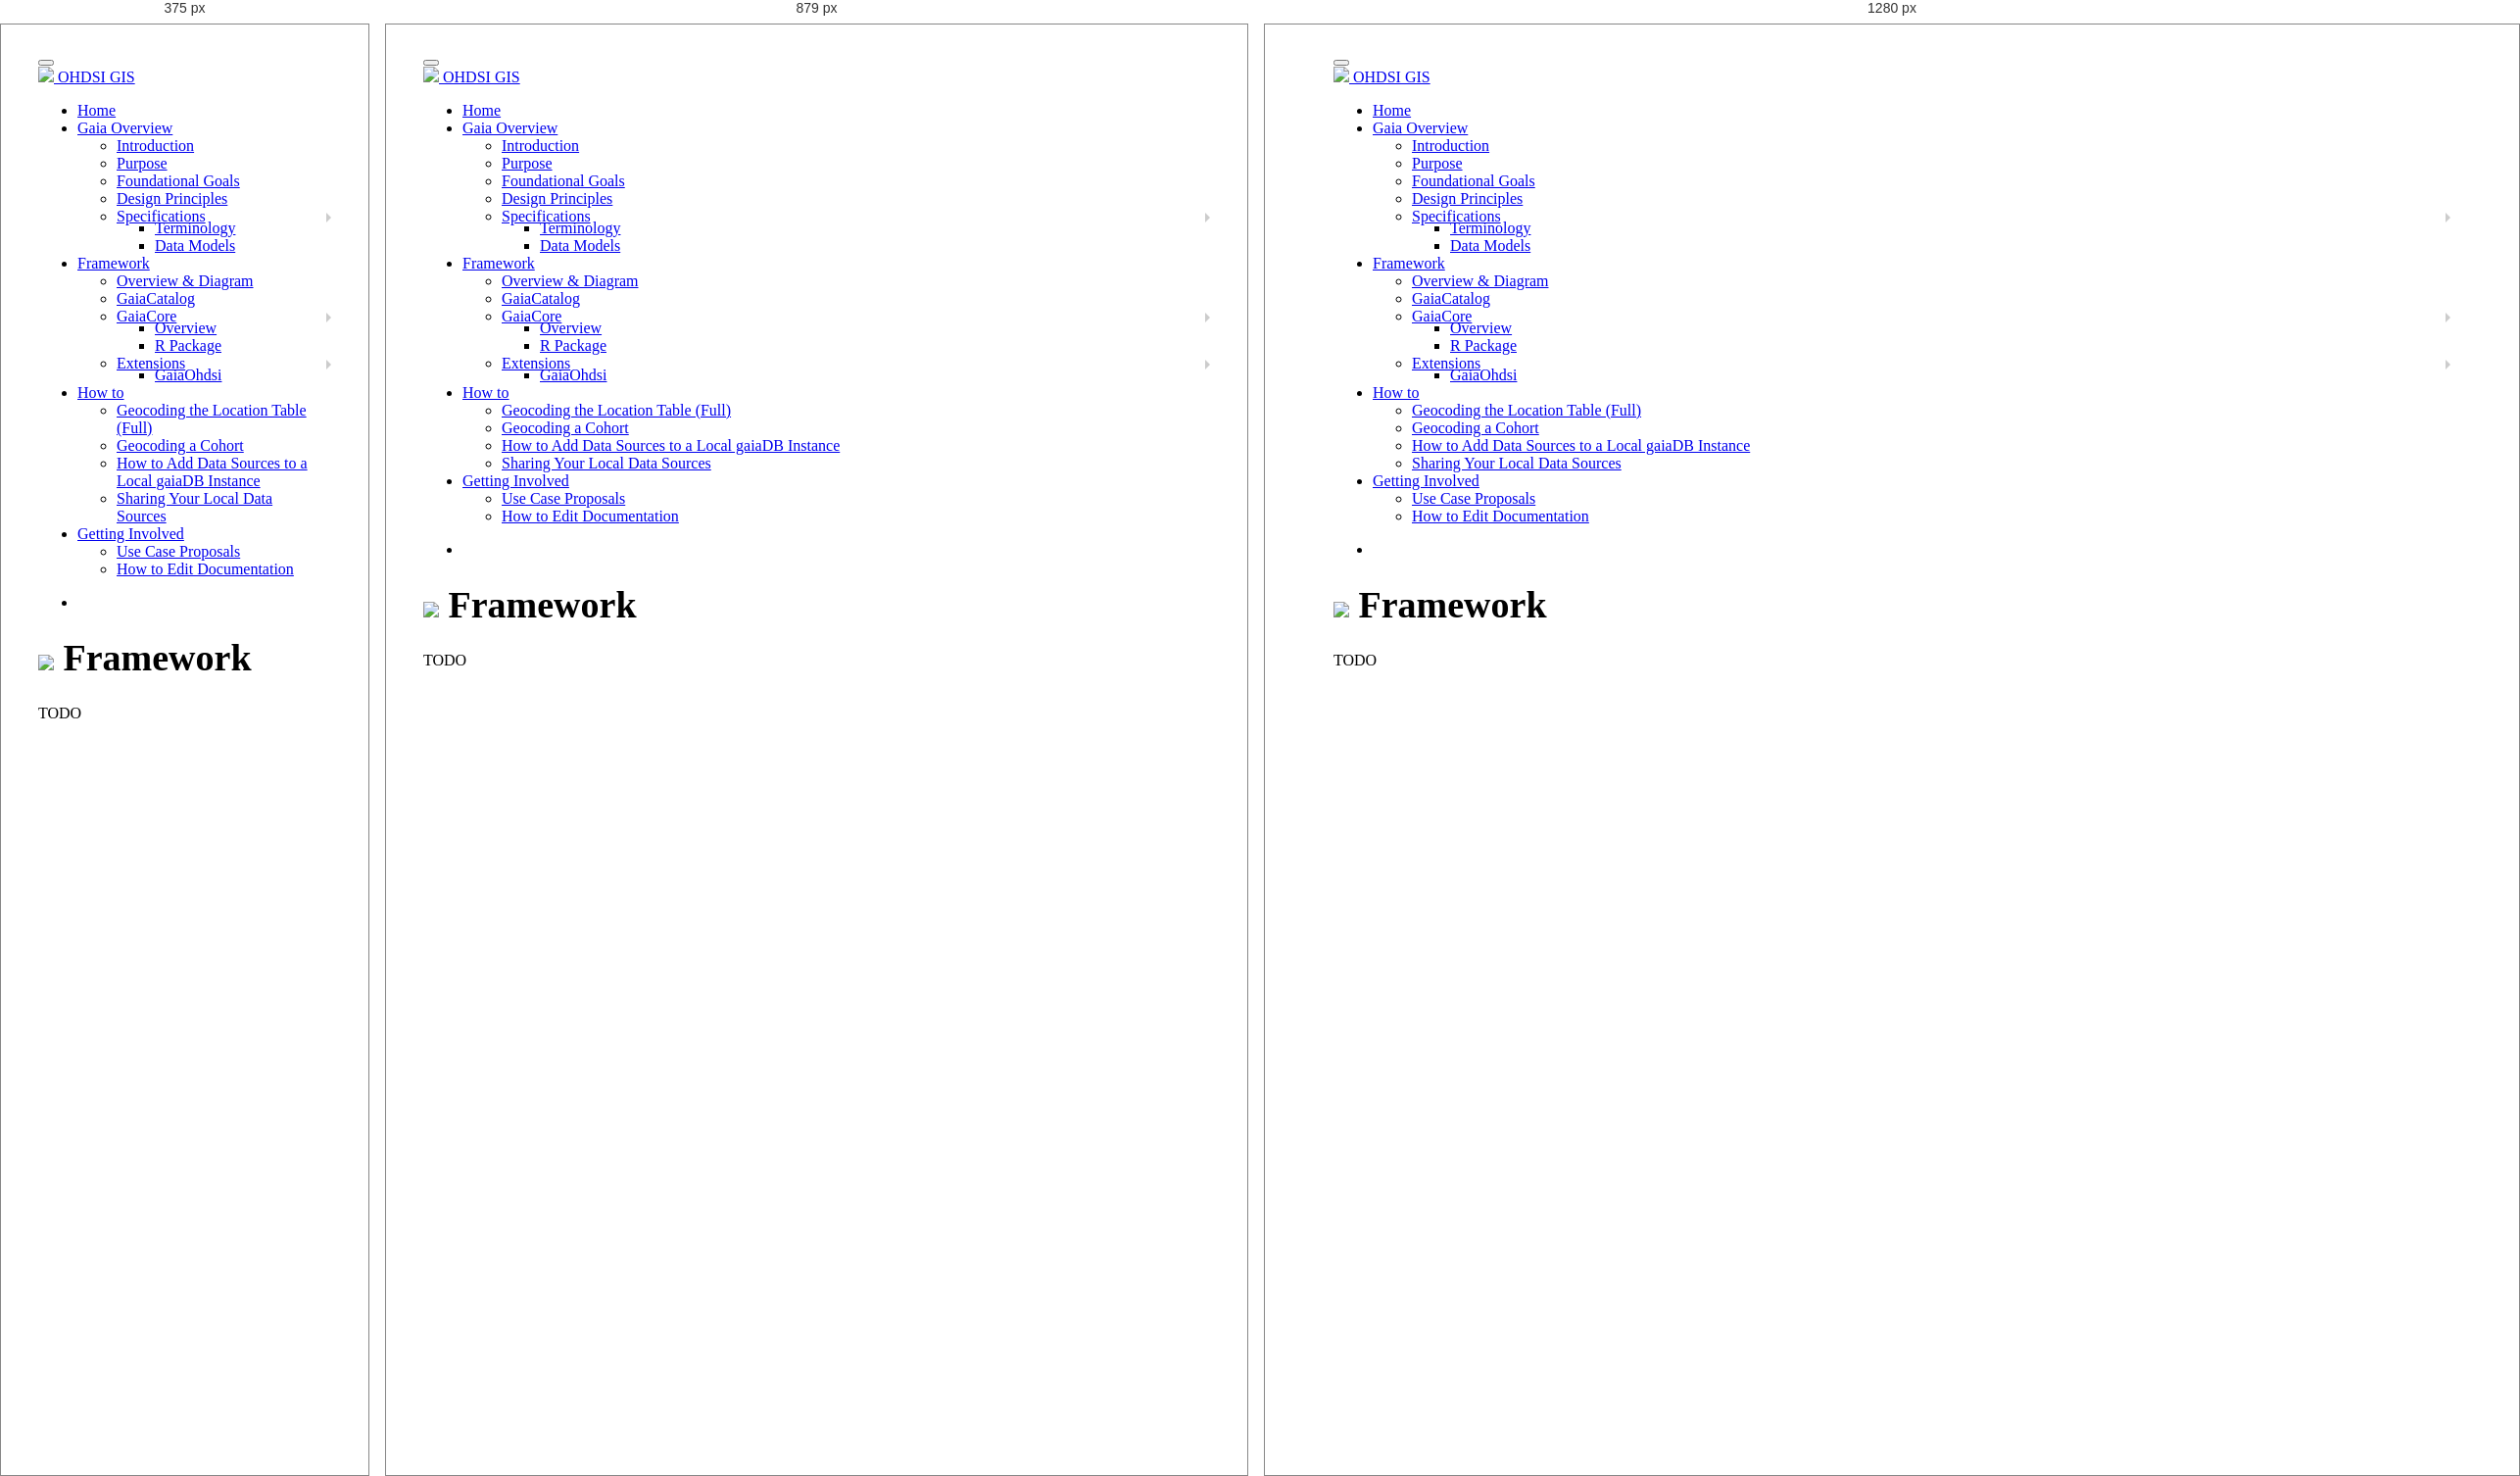
Rendered at 375 px, 879 px and 1280 px, left to right.

<!-- file: framework.html -->
<!DOCTYPE html>

<html>

<head>

<meta charset="utf-8" />
<meta name="generator" content="pandoc" />
<meta http-equiv="X-UA-Compatible" content="IE=EDGE" />




<title>framework.knit</title>

<script src="site_libs/header-attrs-2.15/header-attrs.js"></script>
<script src="site_libs/jquery-3.6.0/jquery-3.6.0.min.js"></script>
<meta name="viewport" content="width=device-width, initial-scale=1" />
<link href="site_libs/bootstrap-3.3.5/css/cosmo.min.css" rel="stylesheet" />
<script src="site_libs/bootstrap-3.3.5/js/bootstrap.min.js"></script>
<script src="site_libs/bootstrap-3.3.5/shim/html5shiv.min.js"></script>
<script src="site_libs/bootstrap-3.3.5/shim/respond.min.js"></script>
<style>h1 {font-size: 34px;}
       h1.title {font-size: 38px;}
       h2 {font-size: 30px;}
       h3 {font-size: 24px;}
       h4 {font-size: 18px;}
       h5 {font-size: 16px;}
       h6 {font-size: 12px;}
       code {color: inherit; background-color: rgba(0, 0, 0, 0.04);}
       pre:not([class]) { background-color: white }</style>
<script src="site_libs/jqueryui-1.11.4/jquery-ui.min.js"></script>
<link href="site_libs/tocify-1.9.1/jquery.tocify.css" rel="stylesheet" />
<script src="site_libs/tocify-1.9.1/jquery.tocify.js"></script>
<script src="site_libs/navigation-1.1/tabsets.js"></script>
<link href="site_libs/highlightjs-9.12.0/default.css" rel="stylesheet" />
<script src="site_libs/highlightjs-9.12.0/highlight.js"></script>
<link href="site_libs/font-awesome-5.1.0/css/all.css" rel="stylesheet" />
<link href="site_libs/font-awesome-5.1.0/css/v4-shims.css" rel="stylesheet" />
<link rel='shortcut icon' type='image/x-icon' href='favicon.ico' />

<style type="text/css">
  code{white-space: pre-wrap;}
  span.smallcaps{font-variant: small-caps;}
  span.underline{text-decoration: underline;}
  div.column{display: inline-block; vertical-align: top; width: 50%;}
  div.hanging-indent{margin-left: 1.5em; text-indent: -1.5em;}
  ul.task-list{list-style: none;}
    </style>

<style type="text/css">code{white-space: pre;}</style>
<script type="text/javascript">
if (window.hljs) {
  hljs.configure({languages: []});
  hljs.initHighlightingOnLoad();
  if (document.readyState && document.readyState === "complete") {
    window.setTimeout(function() { hljs.initHighlighting(); }, 0);
  }
}
</script>






<link rel="stylesheet" href="style.css" type="text/css" />



<style type = "text/css">
.main-container {
  max-width: 940px;
  margin-left: auto;
  margin-right: auto;
}
img {
  max-width:100%;
}
.tabbed-pane {
  padding-top: 12px;
}
.html-widget {
  margin-bottom: 20px;
}
button.code-folding-btn:focus {
  outline: none;
}
summary {
  display: list-item;
}
details > summary > p:only-child {
  display: inline;
}
pre code {
  padding: 0;
}
</style>


<style type="text/css">
.dropdown-submenu {
  position: relative;
}
.dropdown-submenu>.dropdown-menu {
  top: 0;
  left: 100%;
  margin-top: -6px;
  margin-left: -1px;
  border-radius: 0 6px 6px 6px;
}
.dropdown-submenu:hover>.dropdown-menu {
  display: block;
}
.dropdown-submenu>a:after {
  display: block;
  content: " ";
  float: right;
  width: 0;
  height: 0;
  border-color: transparent;
  border-style: solid;
  border-width: 5px 0 5px 5px;
  border-left-color: #cccccc;
  margin-top: 5px;
  margin-right: -10px;
}
.dropdown-submenu:hover>a:after {
  border-left-color: #adb5bd;
}
.dropdown-submenu.pull-left {
  float: none;
}
.dropdown-submenu.pull-left>.dropdown-menu {
  left: -100%;
  margin-left: 10px;
  border-radius: 6px 0 6px 6px;
}
</style>

<script type="text/javascript">
// manage active state of menu based on current page
$(document).ready(function () {
  // active menu anchor
  href = window.location.pathname
  href = href.substr(href.lastIndexOf('/') + 1)
  if (href === "")
    href = "index.html";
  var menuAnchor = $('a[href="' + href + '"]');

  // mark the anchor link active (and if it's in a dropdown, also mark that active)
  var dropdown = menuAnchor.closest('li.dropdown');
  if (window.bootstrap) { // Bootstrap 4+
    menuAnchor.addClass('active');
    dropdown.find('> .dropdown-toggle').addClass('active');
  } else { // Bootstrap 3
    menuAnchor.parent().addClass('active');
    dropdown.addClass('active');
  }

  // Navbar adjustments
  var navHeight = $(".navbar").first().height() + 15;
  var style = document.createElement('style');
  var pt = "padding-top: " + navHeight + "px; ";
  var mt = "margin-top: -" + navHeight + "px; ";
  var css = "";
  // offset scroll position for anchor links (for fixed navbar)
  for (var i = 1; i <= 6; i++) {
    css += ".section h" + i + "{ " + pt + mt + "}\n";
  }
  style.innerHTML = "body {" + pt + "padding-bottom: 40px; }\n" + css;
  document.head.appendChild(style);
});
</script>

<!-- tabsets -->

<style type="text/css">
.tabset-dropdown > .nav-tabs {
  display: inline-table;
  max-height: 500px;
  min-height: 44px;
  overflow-y: auto;
  border: 1px solid #ddd;
  border-radius: 4px;
}

.tabset-dropdown > .nav-tabs > li.active:before {
  content: "";
  font-family: 'Glyphicons Halflings';
  display: inline-block;
  padding: 10px;
  border-right: 1px solid #ddd;
}

.tabset-dropdown > .nav-tabs.nav-tabs-open > li.active:before {
  content: "&#xe258;";
  border: none;
}

.tabset-dropdown > .nav-tabs.nav-tabs-open:before {
  content: "";
  font-family: 'Glyphicons Halflings';
  display: inline-block;
  padding: 10px;
  border-right: 1px solid #ddd;
}

.tabset-dropdown > .nav-tabs > li.active {
  display: block;
}

.tabset-dropdown > .nav-tabs > li > a,
.tabset-dropdown > .nav-tabs > li > a:focus,
.tabset-dropdown > .nav-tabs > li > a:hover {
  border: none;
  display: inline-block;
  border-radius: 4px;
  background-color: transparent;
}

.tabset-dropdown > .nav-tabs.nav-tabs-open > li {
  display: block;
  float: none;
}

.tabset-dropdown > .nav-tabs > li {
  display: none;
}
</style>

<!-- code folding -->



<style type="text/css">

#TOC {
  margin: 25px 0px 20px 0px;
}
@media (max-width: 768px) {
#TOC {
  position: relative;
  width: 100%;
}
}

@media print {
.toc-content {
  /* see https://github.com/w3c/csswg-drafts/issues/4434 */
  float: right;
}
}

.toc-content {
  padding-left: 30px;
  padding-right: 40px;
}

div.main-container {
  max-width: 1200px;
}

div.tocify {
  width: 20%;
  max-width: 260px;
  max-height: 85%;
}

@media (min-width: 768px) and (max-width: 991px) {
  div.tocify {
    width: 25%;
  }
}

@media (max-width: 767px) {
  div.tocify {
    width: 100%;
    max-width: none;
  }
}

.tocify ul, .tocify li {
  line-height: 20px;
}

.tocify-subheader .tocify-item {
  font-size: 0.90em;
}

.tocify .list-group-item {
  border-radius: 0px;
}

.tocify-subheader {
  display: inline;
}
.tocify-subheader .tocify-item {
  font-size: 0.95em;
}

</style>



</head>

<body>


<div class="container-fluid main-container">


<!-- setup 3col/9col grid for toc_float and main content  -->
<div class="row">
<div class="col-xs-12 col-sm-4 col-md-3">
<div id="TOC" class="tocify">
</div>
</div>

<div class="toc-content col-xs-12 col-sm-8 col-md-9">




<div class="navbar navbar-default  navbar-fixed-top" role="navigation">
  <div class="container">
    <div class="navbar-header">
      <button type="button" class="navbar-toggle collapsed" data-toggle="collapse" data-bs-toggle="collapse" data-target="#navbar" data-bs-target="#navbar">
        <span class="icon-bar"></span>
        <span class="icon-bar"></span>
        <span class="icon-bar"></span>
      </button>
      <a class="navbar-brand" href="index.html"><div><img src="ohdsi16x16.png"></img> OHDSI GIS </div></a>
    </div>
    <div id="navbar" class="navbar-collapse collapse">
      <ul class="nav navbar-nav">
        <li>
  <a href="index.html">
    <span class="fa fa-home"></span>
     
    Home
  </a>
</li>
<li class="dropdown">
  <a href="#" class="dropdown-toggle" data-toggle="dropdown" role="button" data-bs-toggle="dropdown" aria-expanded="false">
    <span class="fa fa-globe"></span>
     
    Gaia Overview
     
    <span class="caret"></span>
  </a>
  <ul class="dropdown-menu" role="menu">
    <li>
      <a href="gaia-intro.html#OHDSI_GIS_Gaia_Overview">Introduction</a>
    </li>
    <li>
      <a href="gaia-intro.html#Purpose">Purpose</a>
    </li>
    <li>
      <a href="gaia-intro.html#Foundational_Goals">Foundational Goals</a>
    </li>
    <li>
      <a href="gaia-intro.html#Design_Principles">Design Principles</a>
    </li>
    <li class="dropdown-submenu">
      <a href="#" class="dropdown-toggle" data-toggle="dropdown" role="button" data-bs-toggle="dropdown" aria-expanded="false">Specifications</a>
      <ul class="dropdown-menu" role="menu">
        <li>
          <a href="gaia-terminology.html">Terminology</a>
        </li>
        <li>
          <a href="gaia-datamodels.html">Data Models</a>
        </li>
      </ul>
    </li>
  </ul>
</li>
<li class="dropdown">
  <a href="#" class="dropdown-toggle" data-toggle="dropdown" role="button" data-bs-toggle="dropdown" aria-expanded="false">
    <span class="fa fa-globe"></span>
     
    Framework
     
    <span class="caret"></span>
  </a>
  <ul class="dropdown-menu" role="menu">
    <li>
      <a href="framework.html">Overview &amp; Diagram</a>
    </li>
    <li>
      <a href="gaia-catalog.html">GaiaCatalog</a>
    </li>
    <li class="dropdown-submenu">
      <a href="#" class="dropdown-toggle" data-toggle="dropdown" role="button" data-bs-toggle="dropdown" aria-expanded="false">GaiaCore</a>
      <ul class="dropdown-menu" role="menu">
        <li>
          <a href="gaia-core-overview.html">Overview</a>
        </li>
        <li>
          <a href="gaiaCore/index.html">R Package</a>
        </li>
      </ul>
    </li>
    <li class="dropdown-submenu">
      <a href="#" class="dropdown-toggle" data-toggle="dropdown" role="button" data-bs-toggle="dropdown" aria-expanded="false">Extensions</a>
      <ul class="dropdown-menu" role="menu">
        <li>
          <a href="gaia-extension-ohdsi.html">GaiaOhdsi</a>
        </li>
      </ul>
    </li>
  </ul>
</li>
<li class="dropdown">
  <a href="#" class="dropdown-toggle" data-toggle="dropdown" role="button" data-bs-toggle="dropdown" aria-expanded="false">
    <span class="fa fa-question"></span>
     
    How to
     
    <span class="caret"></span>
  </a>
  <ul class="dropdown-menu" role="menu">
    <li>
      <a href="geocodingFull.html">Geocoding the Location Table (Full)</a>
    </li>
    <li>
      <a href="geocodingCohort.html">Geocoding a Cohort</a>
    </li>
    <li>
      <a href="localDataSource.html">How to Add Data Sources to a Local gaiaDB Instance</a>
    </li>
    <li>
      <a href="shareDataSource.html">Sharing Your Local Data Sources</a>
    </li>
  </ul>
</li>
<li class="dropdown">
  <a href="#" class="dropdown-toggle" data-toggle="dropdown" role="button" data-bs-toggle="dropdown" aria-expanded="false">
    <span class="fa fa-info"></span>
     
    Getting Involved
     
    <span class="caret"></span>
  </a>
  <ul class="dropdown-menu" role="menu">
    <li>
      <a href="usecase_process.html">Use Case Proposals</a>
    </li>
    <li>
      <a href="documentationEditing.html">How to Edit Documentation</a>
    </li>
  </ul>
</li>
      </ul>
      <ul class="nav navbar-nav navbar-right">
        <li>
  <a href="https://github.com/OHDSI/GIS">
    <span class="fa fa-github"></span>
     
  </a>
</li>
      </ul>
    </div><!--/.nav-collapse -->
  </div><!--/.container -->
</div><!--/.navbar -->

<div id="header">



<h1 class="title toc-ignore"><div>
<img src="ohdsi40x40.png"></img> Framework
</div></h1>

</div>


<p>TODO</p>



</div>
</div>

</div>

<script>

// add bootstrap table styles to pandoc tables
function bootstrapStylePandocTables() {
  $('tr.odd').parent('tbody').parent('table').addClass('table table-condensed');
}
$(document).ready(function () {
  bootstrapStylePandocTables();
});


</script>

<!-- tabsets -->

<script>
$(document).ready(function () {
  window.buildTabsets("TOC");
});

$(document).ready(function () {
  $('.tabset-dropdown > .nav-tabs > li').click(function () {
    $(this).parent().toggleClass('nav-tabs-open');
  });
});
</script>

<!-- code folding -->

<script>
$(document).ready(function ()  {

    // temporarily add toc-ignore selector to headers for the consistency with Pandoc
    $('.unlisted.unnumbered').addClass('toc-ignore')

    // move toc-ignore selectors from section div to header
    $('div.section.toc-ignore')
        .removeClass('toc-ignore')
        .children('h1,h2,h3,h4,h5').addClass('toc-ignore');

    // establish options
    var options = {
      selectors: "h1,h2,h3",
      theme: "bootstrap3",
      context: '.toc-content',
      hashGenerator: function (text) {
        return text.replace(/[.\\/?&!#<>]/g, '').replace(/\s/g, '_');
      },
      ignoreSelector: ".toc-ignore",
      scrollTo: 0
    };
    options.showAndHide = false;
    options.smoothScroll = true;

    // tocify
    var toc = $("#TOC").tocify(options).data("toc-tocify");
});
</script>

<!-- dynamically load mathjax for compatibility with self-contained -->
<script>
  (function () {
    var script = document.createElement("script");
    script.type = "text/javascript";
    script.src  = "https://mathjax.rstudio.com/latest/MathJax.js?config=TeX-AMS-MML_HTMLorMML";
    document.getElementsByTagName("head")[0].appendChild(script);
  })();
</script>

</body>
</html>
